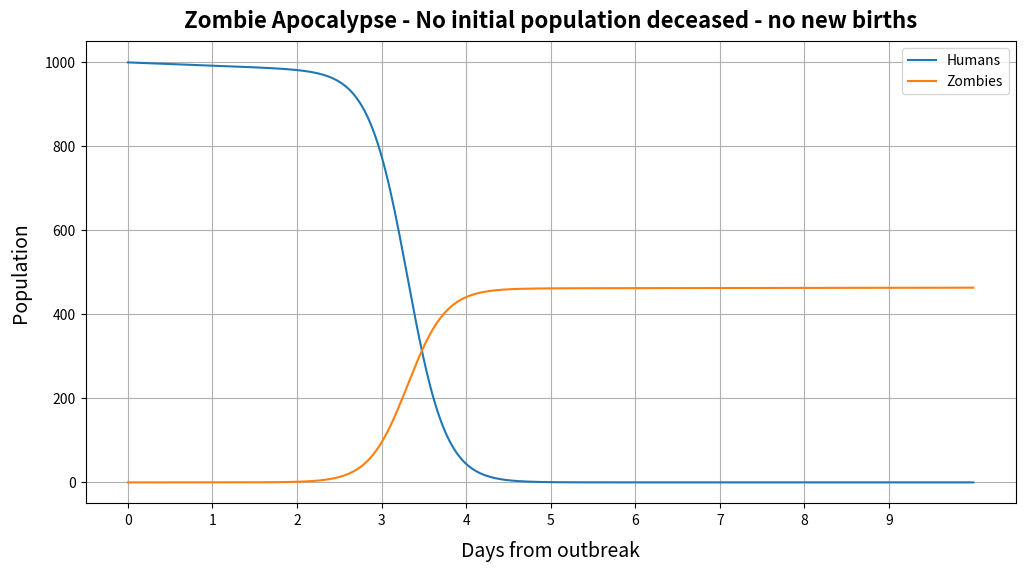
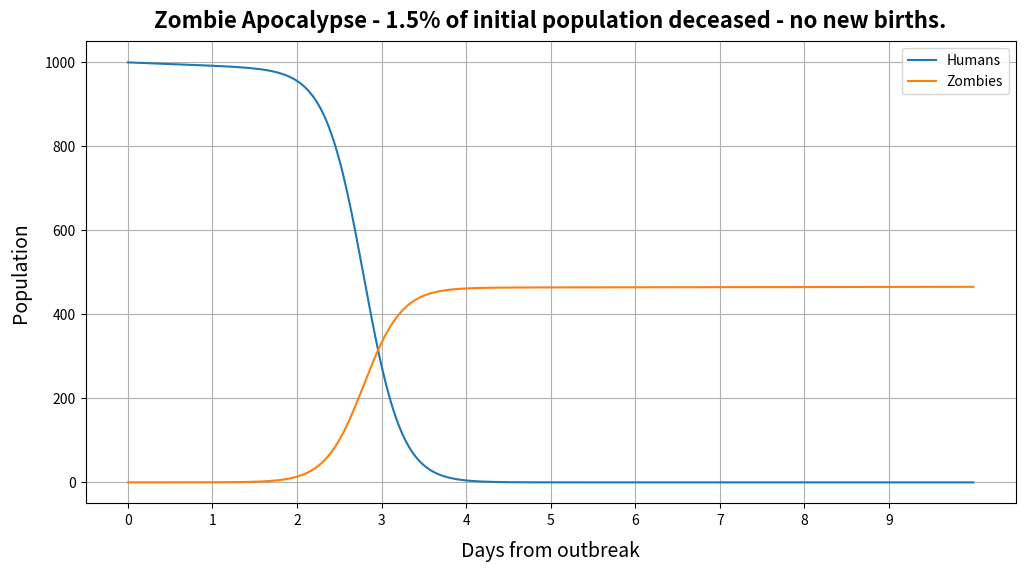
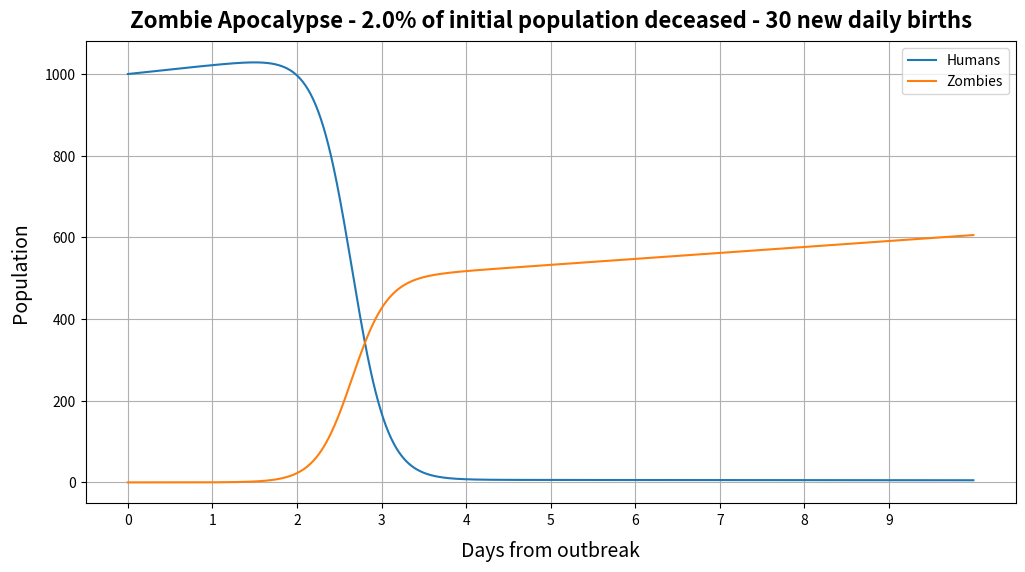

The matplotlib source for these figures, in order:
from scipy.integrate import odeint
import matplotlib.pyplot as plt
import numpy as np



class Zombie_apocalypse:
    
    """
        Class designed to modell a zombie apocalypse. The mathematical 
        modelling used here is based on the Munz et al. 2009, which tackle 
        the problem by having 3 main players (human, zombie, dead) and 
        creating a system of first order ODEs (Ordinary Differential Equations)
        and analyzing the changes over specified time intervals and given 
        parameters. The main time unit is kept as days here.

        The complexity of the system of first order ODEs can be reduced and 
        be given as:
        
        dS/dt = P - BSZ - dS dZ/dt = BSZ + GR - ASZ dR/dt = dS + ASZ - GR
        
        
        
        Following notations were used:        
            S - the number of humans
            Z - the number of zombies
            R - the number of deceased (both humans and zombies)
            
            P - human birth rate (per day)
            d - natural death probability (human dies from anything but zombie)
            B - infection probability (human becomes a zombie)
            G - transition probability (deseased human is resurrected into a zombie)
            A - zombie kill probability (human kills zombie)
    
            S0 - initial number of humans
            Z0 - initial number of zombies
            R0 - initial number of deceased (both humans and zombies)
            Zc - percentage of zombie in human population (for calculation of Z0)
            Rc - percentage of deceased in human population (for calculation of R0)
    
    """
    
    d = 0.0077    
    B = 0.0095   
    G = 0.0005    
    A = 0.005     
    
    def __init__(self, scenario_title, S0 = 1000, Zc = None, Rc = None, P = None, nr_sim_days = 10):
        
        """
           Constructor method to initialize all the beginning attribute 
           variables of the class. 
        """
        
        self.S0 = S0                   
        
        if Zc is None:
            self.Z0 = 0             
        else:
            self.Z0 = Zc * self.S0
        
        if Rc is None:    
            self.R0 = 0               
        else:    
            self.R0 = Rc * self.S0
            
        if P is None:
            self.P = 0                 
        else:
            self.P = P   
        
        self.y0 = [self.S0, self.Z0, self.R0]         
        self.scenario_title = scenario_title
        self.timeline = np.linspace(0, nr_sim_days, 1000)         
        self.nr_sim_days = nr_sim_days
        

    def diff_eq_solver(self, y, t):
        """
            Function responsible for solving the system of first order ODEs
            given by given by: dy/dt = f(y, t), where y is characterized by
            the variables S, Z, R.

        Parameters
        ----------
        y : list
            List of variables S, Z, R for which the first order ODEs must be 
            solved.
        t : numpy.ndarray
            Array representing the timeline and the points in time for which 
            the first order ODEs must be solved.

        Returns
        -------
        list
            Return a list with all the values of the S, Z and R variables 
            change over the specified timeline t.

        """
        
        # solve the system dy/dt = f(y, t)
        Si = y[0]
        Zi = y[1]
        Ri = y[2]
         
        # the model equations (see Munz et al. 2009)
        self.f0 = self.P - self.B*Si*Zi - self.d*Si
        self.f1 = self.B*Si*Zi + self.G*Ri - self.A*Si*Zi
        self.f2 = self.d*Si + self.A*Si*Zi - self.G*Ri 
        return [self.f0, self.f1, self.f2]
    
    
    def scenario_builder(self):
        # solve the system of differential equations
        soln = odeint(self.diff_eq_solver, self.y0, self.timeline)
        self.S = soln[:, 0]
        self.Z = soln[:, 1]
        self.R = soln[:, 2]
    
    
    def plotter(self):
        """
            Function responsible for plotting the results of the zombie 
            apocalypse modelling.

        Returns
        -------
        None.

        """
        plt.ion()
        plt.rcParams['figure.figsize'] = 12, 6
        
        # plot results
        plt.figure()
        plt.plot(self.timeline, self.S, label='Humans')
        plt.plot(self.timeline, self.Z, label='Zombies')
        plt.xlabel('Days from outbreak', fontsize = 14, labelpad = 10)
        plt.ylabel('Population', fontsize = 14, labelpad = 10)
        plt.title(self.scenario_title, fontsize = 16, fontweight = "bold", pad = 10)
        plt.xticks(np.arange(self.nr_sim_days))
        plt.grid(visible = True, axis = "both")
        plt.legend(loc=0)
        plt.savefig(f"{self.scenario_title}.png", bbox_inches='tight', dpi = 200)
        plt.show()
    
    
    
if __name__ == "__main__":
    # SCENARIO 1
    scenario_1 = Zombie_apocalypse(scenario_title = "Zombie Apocalypse - No initial population deceased - no new births")
    scenario_1.scenario_builder()           
    scenario_1.plotter()
    
    # SCENARIO 2
    Rc = 0.015
    scenario_2 = Zombie_apocalypse(Rc = Rc,             
                                   scenario_title = f"Zombie Apocalypse - {Rc * 100}% of initial population deceased - no new births.")
    scenario_2.scenario_builder()           
    scenario_2.plotter()
    
    # SCENARIO 3
    Rc = 0.02
    P = 30
    scenario_3 = Zombie_apocalypse(Rc = Rc,            
                                   P = P,
                                   scenario_title = f"Zombie Apocalypse - {Rc * 100}% of initial population deceased - {P} new daily births")
    scenario_3.scenario_builder()           
    scenario_3.plotter()